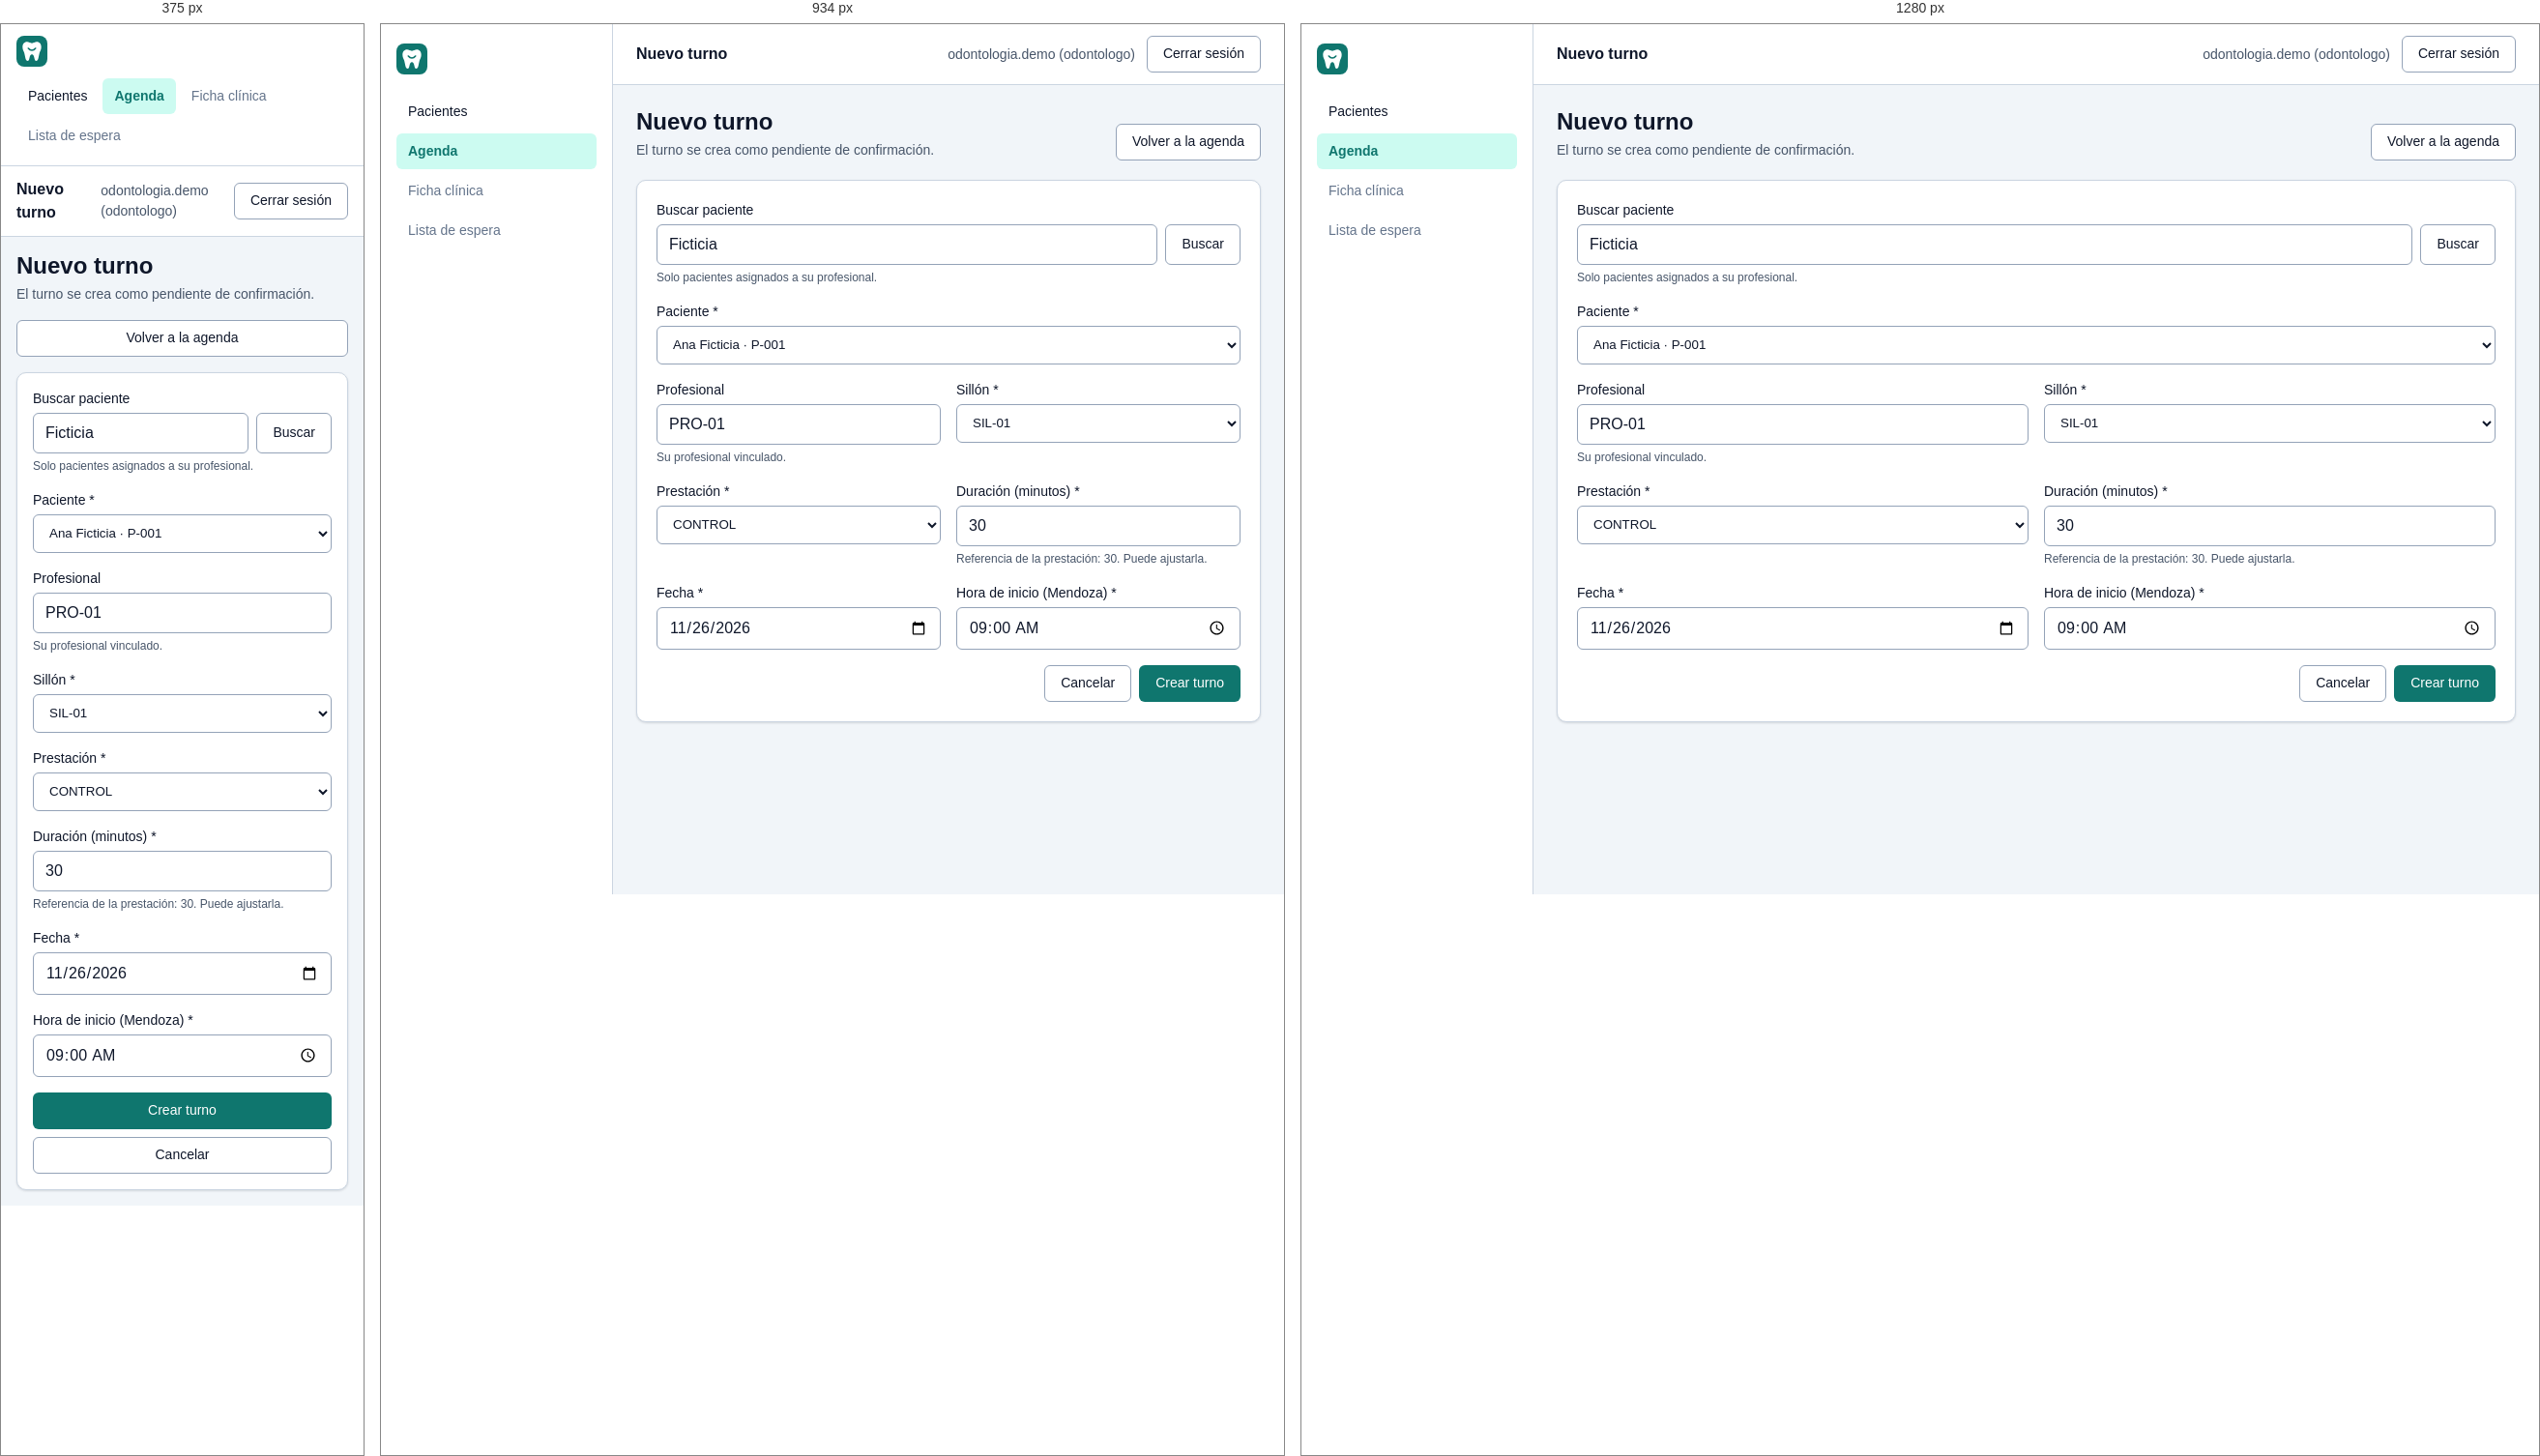
Rendered at 375 px, 934 px and 1280 px, left to right.

<!-- file: turno-alta-odontologia.html -->
<!DOCTYPE html>
<html lang="es">
<head>
  <meta charset="utf-8">
  <meta name="viewport" content="width=device-width, initial-scale=1">
  <title>Nuevo turno</title>
  <link rel="icon" href="data:,">
  <link rel="stylesheet" href="../../../../../design-system/tokens.css">
  <link rel="stylesheet" href="../../../../../frontend/public/styles.css">
  <link rel="stylesheet" href="./agenda.css">
</head>
<body>
  <div class="app-shell">
    <aside class="sidebar" aria-label="Navegación principal">
      <div class="brand"><img src="../../../../../design-system/assets/logo.svg" alt="Logo provisional"><strong data-brand-name></strong></div>
      <nav class="nav" aria-label="Secciones"><a href="#pacientes">Pacientes</a><a href="#agenda" aria-current="page">Agenda</a><span aria-disabled="true">Ficha clínica</span><span aria-disabled="true">Lista de espera</span></nav>
    </aside>
    <div class="main">
      <header class="topbar"><span class="topbar-title">Nuevo turno</span><div class="topbar-user"><span>odontologia.demo (odontologo)</span><button class="btn btn-secondary" type="button">Cerrar sesión</button></div></header>
      <main class="content">
<section class="page-header"><div><h1>Nuevo turno</h1><p>El turno se crea como pendiente de confirmación.</p></div><div class="header-actions"><button class="btn btn-secondary" type="button">Volver a la agenda</button></div></section><section class="card"><form class="patient-form">
  <div class="field span-2"><label for="buscar">Buscar paciente</label><div class="inline-search"><input class="input" id="buscar" value="Ficticia"><button class="btn btn-secondary" type="button">Buscar</button></div><span class="hint">Solo pacientes asignados a su profesional.</span></div>
  <div class="field span-2"><label for="paciente">Paciente *</label><select class="input" id="paciente"><option>Ana Ficticia · P-001</option></select></div>
  <div class="field"><label for="pro">Profesional</label><input class="input" id="pro" type="text" value="PRO-01" readonly><span class="hint">Su profesional vinculado.</span></div>
  <div class="field"><label for="sil">Sillón *</label><select class="input" id="sil" ><option>SIL-01</option><option>SIL-02</option></select></div>
  <div class="field"><label for="pre">Prestación *</label><select class="input" id="pre" ><option>CONTROL</option><option>TRATAMIENTO</option></select></div>
  <div class="field"><label for="dur">Duración (minutos) *</label><input class="input" id="dur" type="number" value="30" min="1" step="1"><span class="hint">Referencia de la prestación: 30. Puede ajustarla.</span></div>
  <div class="field"><label for="fec">Fecha *</label><input class="input" id="fec" type="date" value="2026-11-26" ></div>
  <div class="field"><label for="hor">Hora de inicio (Mendoza) *</label><input class="input" id="hor" type="time" value="09:00" ></div>
  <div class="form-actions"><button class="btn btn-secondary" type="button">Cancelar</button><button class="btn btn-primary" type="submit">Crear turno</button></div>
</form></section>
      </main>
    </div>
  </div>
  <script defer src="../../../../../design-system/brand.js"></script>
</body>
</html>


/* @media block from styles.css */
@media (max-width: 768px) {
  .app-shell { flex-direction: column; }
  .sidebar { position: static; width: 100%; height: auto; flex-basis: auto; gap: var(--space-3, .75rem); padding: var(--space-3, .75rem) var(--space-4, 1rem); border-right: 0; border-bottom: 1px solid var(--color-border, #dce6e4); }
  .nav { flex-direction: row; flex-wrap: wrap; overflow-x: visible; }
  .nav a, .nav span { flex: 0 0 auto; }
  .topbar { padding: var(--space-3, .75rem) var(--space-4, 1rem); }
  .topbar-user { gap: var(--space-2, .5rem); }
  .content { gap: var(--space-4, 1rem); padding: var(--space-4, 1rem); }
  .card { padding: var(--space-4, 1rem); }
  .page-header { flex-direction: column; align-items: stretch; }
  .detail-header { align-items: stretch; flex-direction: column; }
  .search-form, .patient-form, .detail-card form { grid-template-columns: minmax(0, 1fr); }
  .form-actions { grid-column: auto; }
  .form-actions .btn { width: 100%; }
  .assignment-actions { align-items: stretch; flex-direction: column; width: 100%; }
  .assignment-actions .btn, .assignment-actions select { width: 100%; }
  .table-wrap { margin-right: calc(var(--space-4, 1rem) * -1); border-right: 0; border-top-right-radius: 0; border-bottom-right-radius: 0; }
  .detail-card textarea { grid-column: auto; }
}

/* @media block from styles.css */
@media (max-width: 1100px) { .week { grid-template-columns: minmax(0, 1fr); gap: var(--space-4); } .week .slot { font-size: var(--text-sm); } }

/* @media block from styles.css */
@media (max-width: 1100px) { .toolbar { grid-template-columns: minmax(0, 1fr) auto; } }

/* @media block from styles.css */
@media (max-width: 768px) {
  .toolbar { grid-template-columns: minmax(0, 1fr); }
  .segmented .btn, .stepper .btn { flex: 1; }
  .header-actions .btn { flex: 1; }
  .slot { grid-template-columns: minmax(0, 1fr); gap: var(--space-2); }
  .slot .badge { justify-self: start; }
  .patient-form fieldset { grid-template-columns: minmax(0, 1fr); }
  .patient-form .span-2 { grid-column: auto; }
  .patient-form .form-actions { flex-direction: column-reverse; }
}

/* @media block from styles.css */
@media (max-width: 768px) {
  .turno-acciones { grid-column: 1; }
  .confirmar-acciones .btn { width: 100%; }
}

/* @media block from agenda.css */
@media (max-width: 1100px) { .week { grid-template-columns: minmax(0, 1fr); gap: var(--space-4); } .week .slot { font-size: var(--text-sm); } }

/* @media block from agenda.css */
@media (max-width: 768px) {
  .toolbar { grid-template-columns: minmax(0, 1fr); }
  .segmented .btn, .stepper .btn { flex: 1; }
  .header-actions .btn { flex: 1; }
  .slot { grid-template-columns: minmax(0, 1fr); gap: var(--space-2); }
  .slot .badge { justify-self: start; }
  fieldset { grid-template-columns: minmax(0, 1fr); }
  .patient-form .span-2 { grid-column: auto; }
  .patient-form .form-actions { flex-direction: column-reverse; }
}